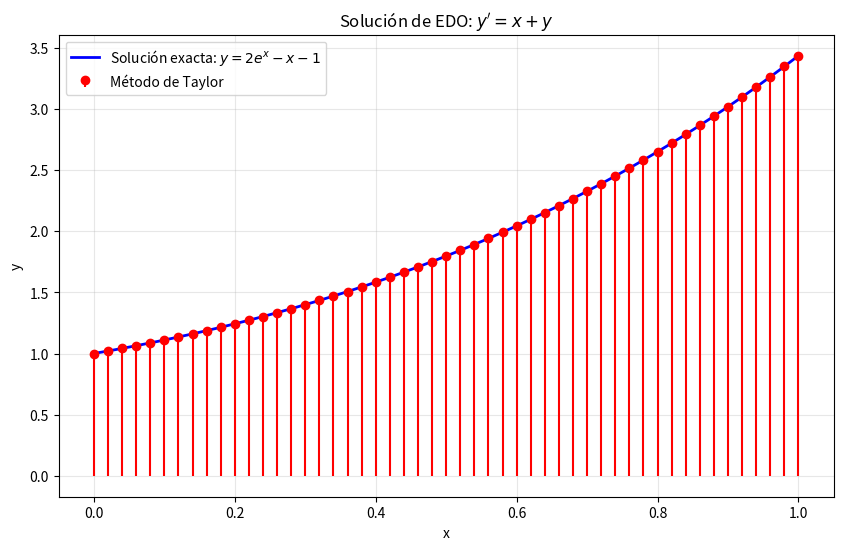

Recreate this plot in Python.
import numpy as np
import matplotlib.pyplot as plt
import sympy as sp


def taylor(f,a,b,y0,n,p):

    x, y = sp.symbols('x,y')
    fsym = f(x,y)


    derivs = [0] * p
    derivs[0] = fsym

    for k in range(1, p):
        derivs[k] = sp.diff(derivs[k - 1],x) + (sp.diff(derivs[k - 1],y)*fsym)

    funcs = [0] * p
    for k in range(p):
        funcs[k] = sp.lambdify((x,y), derivs[k], 'numpy')


    h = (b - a) / n
    X = np.linspace(a, b, n + 1)
    Y = np.zeros(n + 1)

    Y[0] = y0

    for k in range(n):
        suma = 0
        for i in range(p):
            suma = suma + (h**(i+1)/sp.factorial(i+1)) * funcs[i](X[k], Y[k])

        Y[k+1] = Y[k] + suma
    return X,Y

def f(x, y):
    return x + y

# Parámetros
a = 0
b = 1
y0 = 1
n = 50
p = 2

# Calcular solución con Euler
x, y_aprox = taylor(f, a, b, y0, n, p)

print("Puntos x:", x)
print("Aproximación y:", y_aprox)

# Gráfica de la solución exacta
x_exact = np.linspace(a, b, 1000)  # Equivalente a a:0.0001:b
y_exact = 2 * np.exp(x_exact) - x_exact - 1  # Solución exacta de y' = x + y

# Crear la gráfica
plt.figure(figsize=(10, 6))

# Graficar solución exacta (línea azul)
plt.plot(x_exact, y_exact, 'b', label='Solución exacta: $y = 2e^x - x - 1$', linewidth=2)

# Graficar solución aproximada (stem plot rojo)
plt.stem(x, y_aprox, linefmt='r-', markerfmt='ro', basefmt=' ', label='Método de Taylor')

plt.xlabel('x')
plt.ylabel('y')
plt.title('Solución de EDO: $y\' = x + y$')
plt.legend()
plt.grid(True, alpha=0.3)
plt.show()
